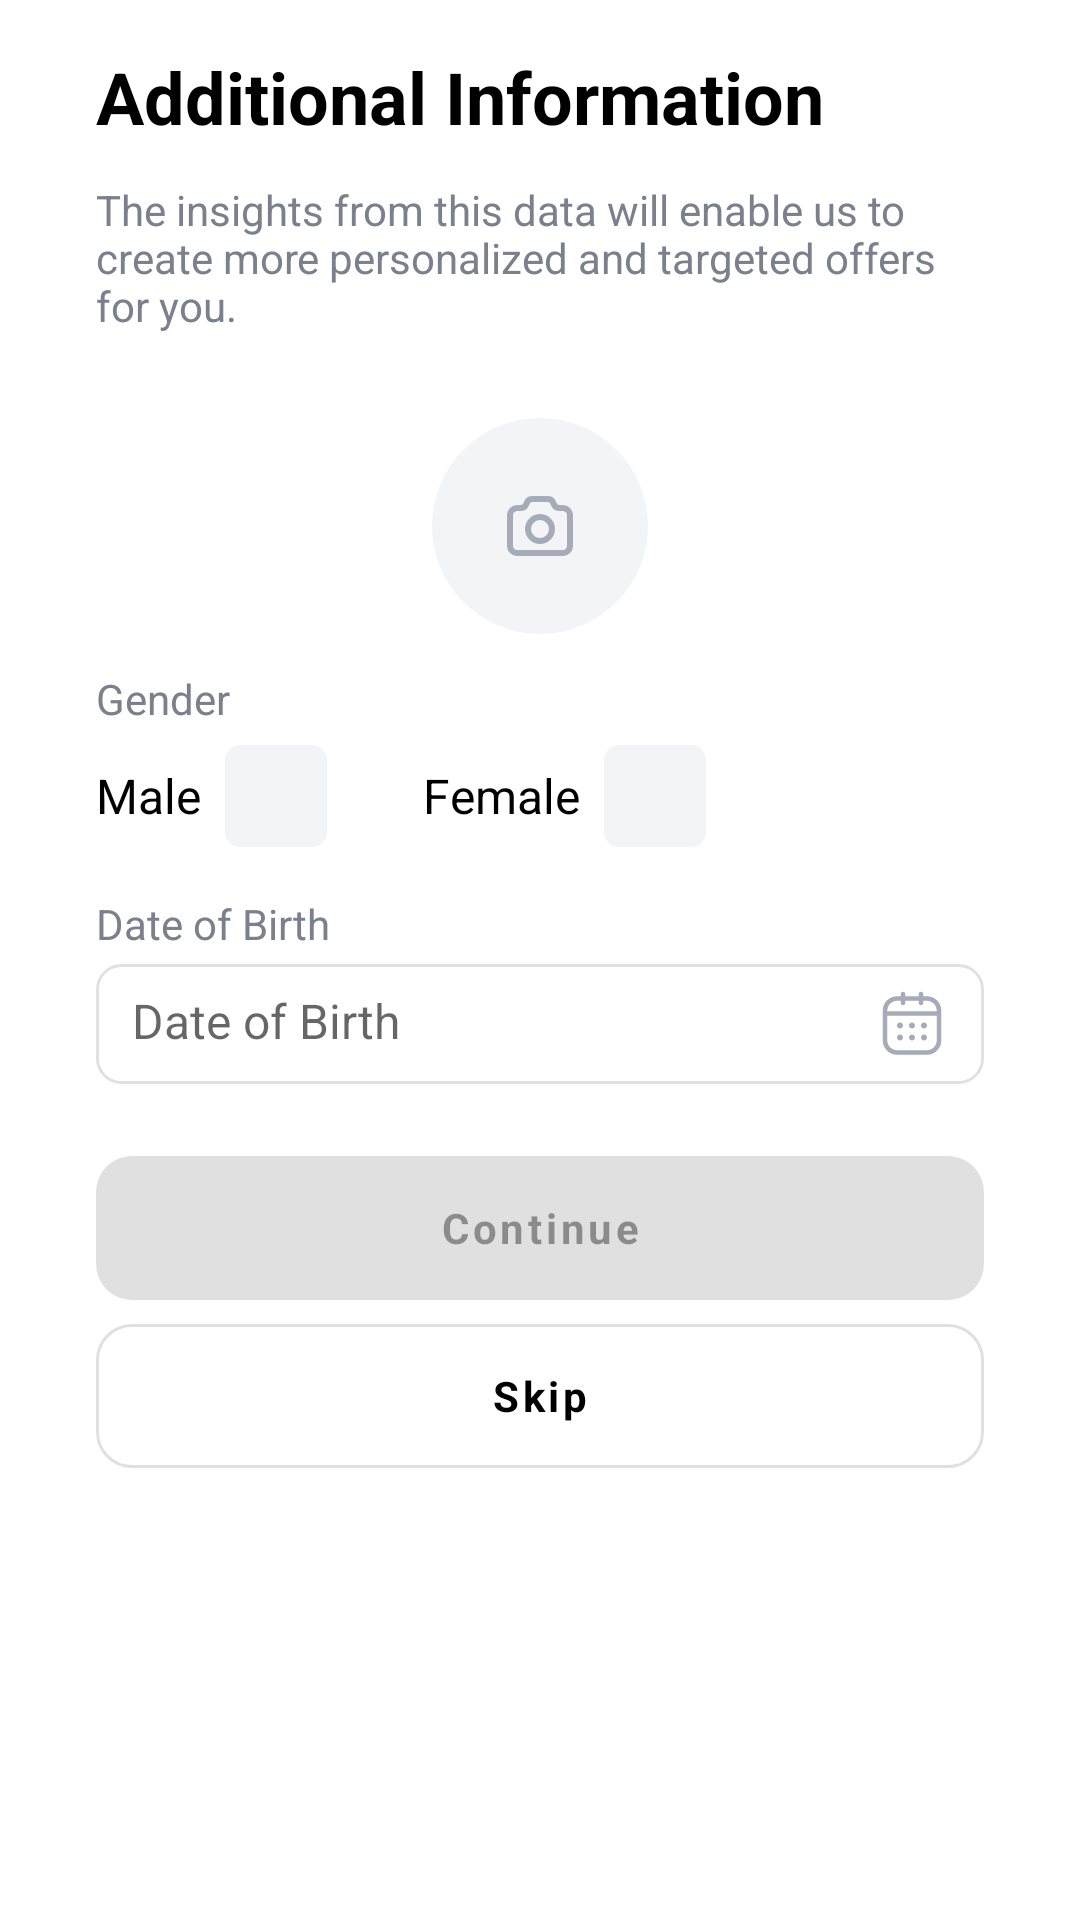

Layout XML and referenced resources for this Android screen:
<!-- AndroidManifest.xml: application theme Theme.DiscountOne -->
<!-- res/layout/fragment_onboarding.xml -->
<?xml version="1.0" encoding="utf-8"?>
<androidx.constraintlayout.widget.ConstraintLayout xmlns:android="http://schemas.android.com/apk/res/android"
    xmlns:app="http://schemas.android.com/apk/res-auto"
    xmlns:tools="http://schemas.android.com/tools"
    android:layout_width="match_parent"
    android:layout_height="match_parent">

    <TextView
        android:id="@+id/tvTitle"
        style="@style/TextRegular.Title"
        android:layout_width="wrap_content"
        android:layout_height="wrap_content"
        android:layout_marginStart="@dimen/common_offset_32dp"
        android:text="@string/additional_information_title"
        app:layout_constraintStart_toStartOf="parent"
        app:layout_constraintTop_toTopOf="parent" />

    <TextView
        android:id="@+id/tvDescription"
        style="@style/TextRegular.Description"
        android:layout_width="match_parent"
        android:layout_height="wrap_content"
        android:layout_marginHorizontal="@dimen/common_offset_32dp"
        android:layout_marginTop="@dimen/common_offset_12dp"
        android:text="@string/additional_information_description"
        app:layout_constraintTop_toBottomOf="@id/tvTitle" />

    <androidx.appcompat.widget.AppCompatImageView
        android:id="@+id/ivProfileImage"
        android:layout_width="wrap_content"
        android:layout_height="wrap_content"
        android:layout_marginTop="@dimen/common_offset_28dp"
        app:layout_constraintStart_toStartOf="parent"
        app:layout_constraintEnd_toEndOf="parent"
        app:layout_constraintTop_toBottomOf="@id/tvDescription"
        app:srcCompat="@drawable/ic_camera" />

    <ProgressBar
        android:id="@+id/loaderProfileImage"
        android:layout_width="24dp"
        android:layout_height="24dp"
        android:indeterminate="true"
        android:indeterminateDrawable="@drawable/progress_wheel"
        android:visibility="invisible"
        android:layout_marginTop="@dimen/common_offset_4dp"
        app:layout_constraintEnd_toEndOf="@id/ivProfileImage"
        app:layout_constraintStart_toStartOf="@id/ivProfileImage"
        app:layout_constraintTop_toBottomOf="@id/ivProfileImage" />

    <TextView
        android:id="@+id/tvGenderTitle"
        style="@style/TextRegular.Description"
        android:layout_width="match_parent"
        android:layout_height="wrap_content"
        android:layout_marginHorizontal="@dimen/common_offset_32dp"
        android:layout_marginTop="@dimen/common_offset_12dp"
        android:text="@string/gender"
        app:layout_constraintTop_toBottomOf="@id/ivProfileImage" />

    <TextView
        android:id="@+id/tvGenderMale"
        style="@style/TextRegular"
        android:layout_width="wrap_content"
        android:layout_height="wrap_content"
        android:text="@string/male"
        android:layout_marginTop="@dimen/common_offset_12dp"
        app:layout_constraintStart_toStartOf="@id/tvGenderTitle"
        app:layout_constraintTop_toBottomOf="@id/tvGenderTitle" />

    <androidx.appcompat.widget.AppCompatImageView
        android:id="@+id/ivGenderMale"
        android:layout_width="wrap_content"
        android:layout_height="wrap_content"
        android:layout_marginStart="@dimen/common_offset_8dp"
        app:layout_constraintStart_toEndOf="@id/tvGenderMale"
        app:layout_constraintTop_toTopOf="@id/tvGenderMale"
        app:layout_constraintBottom_toBottomOf="@id/tvGenderMale"
        app:srcCompat="@drawable/ic_gender_not_selected" />

    <TextView
        android:id="@+id/tvGenderFemale"
        style="@style/TextRegular"
        android:layout_width="wrap_content"
        android:layout_height="wrap_content"
        android:text="@string/female"
        android:layout_marginStart="@dimen/common_offset_32dp"
        android:layout_marginTop="@dimen/common_offset_12dp"
        app:layout_constraintStart_toEndOf="@id/ivGenderMale"
        app:layout_constraintTop_toBottomOf="@id/tvGenderTitle" />

    <androidx.appcompat.widget.AppCompatImageView
        android:id="@+id/ivGenderFemale"
        android:layout_width="wrap_content"
        android:layout_height="wrap_content"
        android:layout_marginStart="@dimen/common_offset_8dp"
        app:layout_constraintStart_toEndOf="@id/tvGenderFemale"
        app:layout_constraintTop_toTopOf="@id/tvGenderFemale"
        app:layout_constraintBottom_toBottomOf="@id/tvGenderFemale"
        app:srcCompat="@drawable/ic_gender_not_selected" />

    <TextView
        android:id="@+id/tvDateOfBirthTitle"
        style="@style/TextRegular.Description"
        android:layout_width="match_parent"
        android:layout_height="wrap_content"
        android:layout_marginHorizontal="@dimen/common_offset_32dp"
        android:layout_marginTop="@dimen/common_offset_16dp"
        android:text="@string/date_of_birth"
        app:layout_constraintTop_toBottomOf="@id/ivGenderMale" />

    <androidx.appcompat.widget.AppCompatTextView
        android:id="@+id/tvDateOfBirth"
        android:layout_width="match_parent"
        android:layout_height="@dimen/common_offset_40dp"
        android:layout_marginHorizontal="@dimen/common_offset_32dp"
        android:layout_marginTop="@dimen/common_offset_4dp"
        android:background="@drawable/shape_border"
        android:drawableEnd="@drawable/ic_calendar"
        android:hint="@string/date_of_birth"
        android:paddingHorizontal="@dimen/common_offset_12dp"
        android:paddingVertical="@dimen/common_offset_8dp"
        android:textColor="@color/defaultColor"
        android:textSize="@dimen/common_textSize_16sp"
        app:layout_constraintTop_toBottomOf="@+id/tvDateOfBirthTitle"
        tools:layout_editor_absoluteX="16dp" />

    <androidx.appcompat.widget.AppCompatEditText
        android:id="@+id/etCity"
        android:layout_width="match_parent"
        android:layout_height="@dimen/common_offset_40dp"
        android:layout_marginHorizontal="@dimen/common_offset_32dp"
        android:layout_marginTop="@dimen/common_offset_24dp"
        android:background="@drawable/shape_border"
        android:digits="abcdefghijklmnopqrstuvwxyzABCDEFGHIJKLMNOPQRSTUVWXYZ"
        android:hint="@string/city"
        android:inputType="textCapSentences"
        android:paddingHorizontal="@dimen/common_offset_12dp"
        android:paddingVertical="@dimen/common_offset_8dp"
        android:textColor="@color/black"
        android:textSize="@dimen/common_textSize_16sp"
        android:visibility="gone"
        app:layout_constraintTop_toBottomOf="@+id/tvDateOfBirth" />

    <com.google.android.material.button.MaterialButton
        android:id="@+id/btnContinue"
        style="@style/ButtonColored"
        android:layout_width="match_parent"
        android:layout_height="wrap_content"
        android:layout_marginTop="@dimen/common_offset_24dp"
        android:enabled="false"
        android:text="@string/btn_continue"
        app:cornerRadius="@dimen/radius_12"
        app:layout_constraintTop_toBottomOf="@+id/etCity" />

    <com.google.android.material.button.MaterialButton
        android:id="@+id/btnSkip"
        style="@style/Button"
        android:layout_width="match_parent"
        android:layout_height="wrap_content"
        android:layout_marginTop="@dimen/common_offset_8dp"
        android:text="@string/skip"
        app:cornerRadius="@dimen/radius_12"
        app:layout_constraintTop_toBottomOf="@+id/btnContinue" />

</androidx.constraintlayout.widget.ConstraintLayout>
<!-- resources referenced by this layout -->
<resources>
  <color name="black">#FF000000</color>
  <color name="defaultColor">#000</color>
  <dimen name="common_offset_12dp">12dp</dimen>
  <dimen name="common_offset_16dp">16dp</dimen>
  <dimen name="common_offset_24dp">24dp</dimen>
  <dimen name="common_offset_28dp">28dp</dimen>
  <dimen name="common_offset_32dp">32dp</dimen>
  <dimen name="common_offset_40dp">40dp</dimen>
  <dimen name="common_offset_4dp">4dp</dimen>
  <dimen name="common_offset_8dp">8dp</dimen>
  <dimen name="common_textSize_16sp">16sp</dimen>
  <dimen name="radius_12">12dp</dimen>
  <!-- drawable ic_gender_not_selected (drawable) -->
  <vector xmlns:android="http://schemas.android.com/apk/res/android"
      android:width="34dp"
      android:height="34dp"
      android:viewportWidth="34"
      android:viewportHeight="34">
      <path
          android:pathData="M5,0L29,0A5,5 0,0 1,34 5L34,29A5,5 0,0 1,29 34L5,34A5,5 0,0 1,0 29L0,5A5,5 0,0 1,5 0z"
          android:fillColor="#F3F4F6" />
  </vector>
  <!-- drawable shape_border (drawable) -->
  <?xml version="1.0" encoding="utf-8"?>
  <shape xmlns:android="http://schemas.android.com/apk/res/android">
      <stroke
          android:width="1dp"
          android:color="@color/grey_border" />
      <corners android:radius="@dimen/radius_8" />
  </shape>
  <string name="additional_information_description">The insights from this data will enable us to create more personalized and targeted offers for you.</string>
  <string name="additional_information_title">Additional Information</string>
  <string name="btn_continue">Continue</string>
  <string name="city">City</string>
  <string name="date_of_birth">Date of Birth</string>
  <string name="female">Female</string>
  <string name="gender">Gender</string>
  <string name="male">Male</string>
  <string name="skip">Skip</string>
  <style name="ButtonColored">
          <item name="fontFamily">sans-serif</item>
          <item name="android:textStyle">bold</item>
          <item name="android:layout_marginHorizontal">@dimen/common_offset_32dp</item>
          <item name="textAllCaps">false</item>
          <item name="android:textSize">@dimen/common_textSize_14sp</item>
          <item name="android:paddingVertical">12dp</item>
          <item name="android:insetTop">0dp</item>
          <item name="android:insetBottom">0dp</item>
      </style>
  <style name="TextRegular">
          <item name="fontFamily">sans-serif</item>
          <item name="android:textColor">@color/defaultColor</item>
          <item name="android:textSize">@dimen/common_textSize_16sp</item>
      </style>
  <style name="TextRegular.Description">
          <item name="android:textSize">@dimen/common_textSize_14sp</item>
          <item name="android:layout_marginHorizontal">@dimen/common_offset_32dp</item>
          <item name="lineHeight">@dimen/common_offset_16dp</item>
          <item name="android:textColor">@color/light_description</item>
      </style>
  <style name="TextRegular.Title">
          <item name="android:textSize">@dimen/common_textSize_24sp</item>
          <item name="android:layout_marginHorizontal">@dimen/common_offset_32dp</item>
          <item name="lineHeight">@dimen/common_offset_32dp</item>
          <item name="android:textColor">@color/defaultColor</item>
          <item name="android:textStyle">bold</item>
          <item name="android:layout_marginTop">@dimen/common_offset_16dp</item>
      </style>
  <color name="teal_200">#FF03DAC5</color>
  <color name="colorSecondary">#8B5CF6</color>
  <color name="grey_border">#DFE1E5</color>
  <dimen name="radius_8">8dp</dimen>
  <dimen name="common_textSize_14sp">14sp</dimen>
  <color name="defaultColorReverse">#FFF</color>
  <color name="light_description">#7B818C</color>
  <dimen name="common_textSize_24sp">24sp</dimen>
  <color name="colorPrimary">#8B5CF6</color>
  <color name="white">#FFFFFFFF</color>
</resources>
